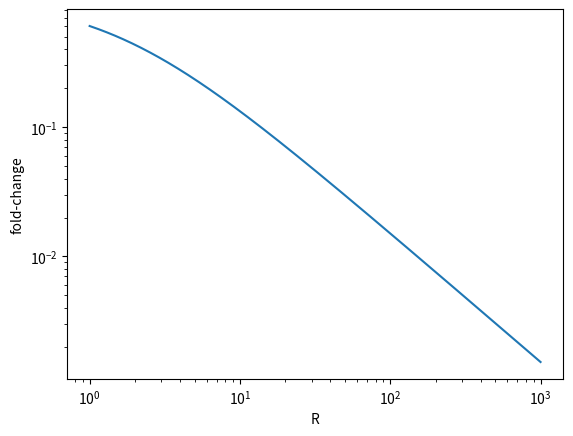
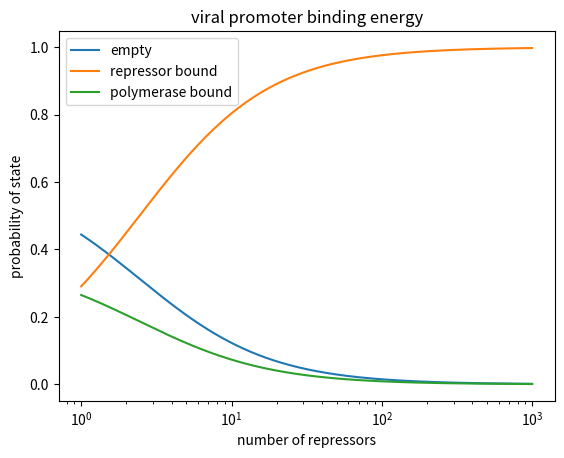

The matplotlib source for these figures, in order:
# Import our favorite modules
import numpy as np
import matplotlib.pyplot as plt
# import seaborn
# Define our parameters
Nns = 5E6  # in units of number of binding sites
R = np.logspace(0, 3, 500)
de_r = -15  # in kT

# Calculate the fold_change
fold_change = 1 / (1 + (R / Nns) * np.exp(-de_r))

plt.figure()
plt.plot(R, fold_change)
plt.xscale('log')
plt.yscale('log')
plt.xlabel('R')
plt.ylabel('fold-change')
plt.show()

# Define more parameters
P = 1E3  # Number of polymerases
de_p = -8  # in units of kT

# Write the denominator
denom = 1 + (R / Nns) * np.exp(-de_r) + (P / Nns) * np.exp(-de_p)

# Compute the probabilities
p_empty = 1 / denom
p_repressor = (R / Nns) * np.exp(-de_r) / denom
p_polymerase = (P / Nns) * np.exp(-de_p) / denom

plt.figure()
plt.plot(R, p_empty, label='empty')
plt.plot(R, p_repressor, label='repressor bound')
plt.plot(R, p_polymerase, label='polymerase bound')
plt.xscale('log')
# plt.yscale('log')
plt.xlabel('number of repressors')
plt.ylabel('probability of state')
plt.title('viral promoter binding energy')
plt.legend()
plt.show()
